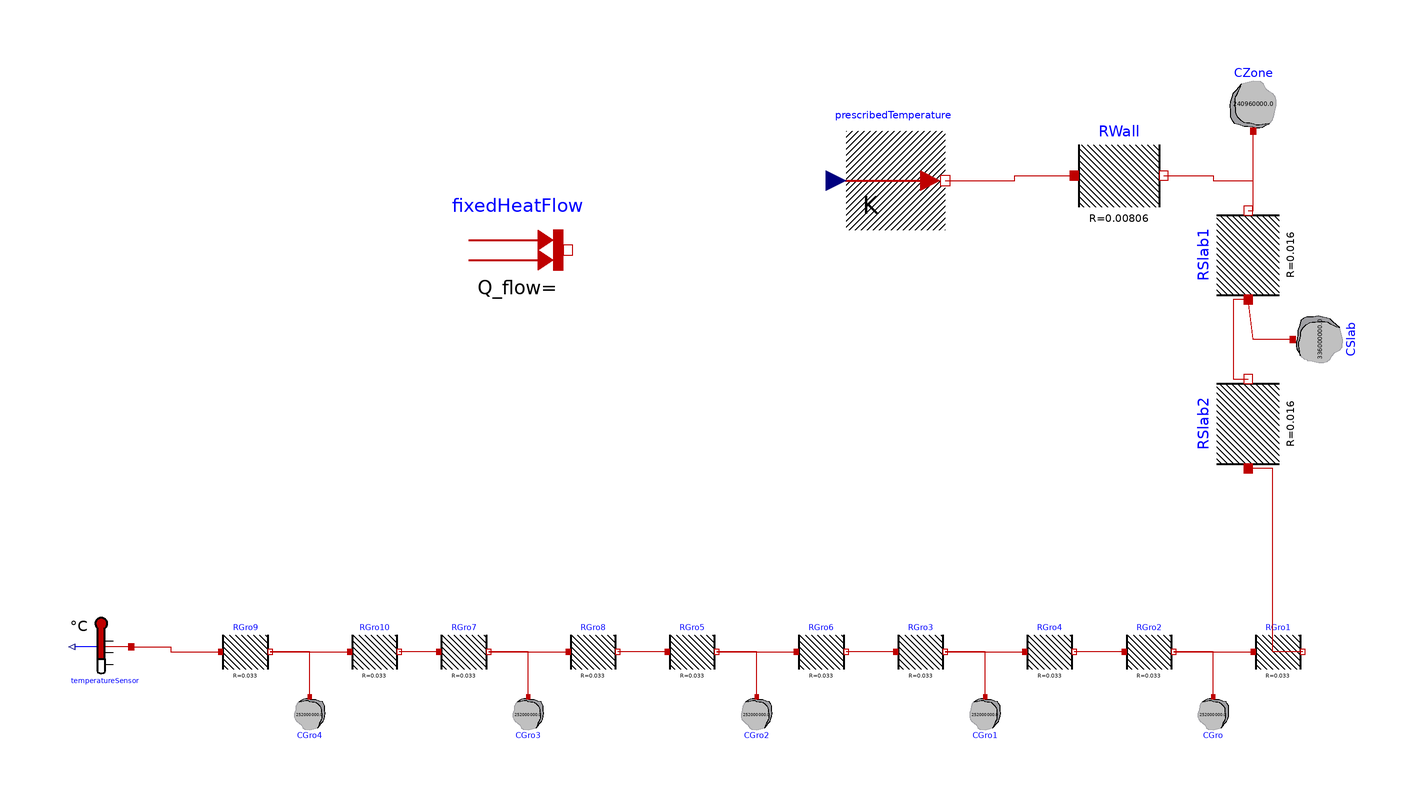

The component connection diagram of the Modelica model below, drawn from its own Placement and Line annotations.

model Building

    Modelica.Thermal.HeatTransfer.Components.ThermalResistor RSlab1(R=0.016)
      annotation (Placement(transformation(
          extent={{-9,-9},{9,9}},
          rotation=90,
          origin={79,61})));
    Modelica.Thermal.HeatTransfer.Components.ThermalResistor RSlab2(R=0.016)
      annotation (Placement(transformation(
          extent={{-9,-9},{9,9}},
          rotation=90,
          origin={79,27})));
    Modelica.Thermal.HeatTransfer.Components.ThermalResistor RWall(R=0.00806)
      annotation (Placement(transformation(
          extent={{-9,-9},{9,9}},
          rotation=0,
          origin={53,77})));
    Modelica.Thermal.HeatTransfer.Components.HeatCapacitor CZone(C=2.4096E+8)
      annotation (Placement(transformation(extent={{74,86},{86,98}})));
    Modelica.Thermal.HeatTransfer.Components.ThermalResistor RGro2(R=0.033)
      annotation (Placement(transformation(
          extent={{-5,-5},{5,5}},
          rotation=0,
          origin={59,-19})));
    Modelica.Thermal.HeatTransfer.Components.ThermalResistor RGro1(R=0.033)
      annotation (Placement(transformation(
          extent={{-5,-5},{5,5}},
          rotation=0,
          origin={85,-19})));
    Modelica.Thermal.HeatTransfer.Components.HeatCapacitor CGro(C=2.52E+8)
      annotation (Placement(transformation(
          extent={{-4,-4},{4,4}},
          rotation=180,
          origin={72,-32})));
    Modelica.Thermal.HeatTransfer.Components.HeatCapacitor CSlab(C=3.36E+8)
      annotation (Placement(transformation(
          extent={{-6,-6},{6,6}},
          rotation=270,
          origin={94,44})));
    Modelica.Thermal.HeatTransfer.Components.ThermalResistor RGro3(R=0.033)
      annotation (Placement(transformation(
          extent={{-5,-5},{5,5}},
          rotation=0,
          origin={13,-19})));
    Modelica.Thermal.HeatTransfer.Components.ThermalResistor RGro4(R=0.033)
      annotation (Placement(transformation(
          extent={{-5,-5},{5,5}},
          rotation=0,
          origin={39,-19})));
    Modelica.Thermal.HeatTransfer.Components.HeatCapacitor CGro1(C=2.52E+8)
      annotation (Placement(transformation(
          extent={{-4,-4},{4,4}},
          rotation=180,
          origin={26,-32})));
    Modelica.Thermal.HeatTransfer.Components.ThermalResistor RGro5(R=0.033)
      annotation (Placement(transformation(
          extent={{-5,-5},{5,5}},
          rotation=0,
          origin={-33,-19})));
    Modelica.Thermal.HeatTransfer.Components.ThermalResistor RGro6(R=0.033)
      annotation (Placement(transformation(
          extent={{-5,-5},{5,5}},
          rotation=0,
          origin={-7,-19})));
    Modelica.Thermal.HeatTransfer.Components.HeatCapacitor CGro2(C=2.52E+8)
      annotation (Placement(transformation(
          extent={{-4,-4},{4,4}},
          rotation=180,
          origin={-20,-32})));
    Modelica.Thermal.HeatTransfer.Components.ThermalResistor RGro7(R=0.033)
      annotation (Placement(transformation(
          extent={{-5,-5},{5,5}},
          rotation=0,
          origin={-79,-19})));
    Modelica.Thermal.HeatTransfer.Components.ThermalResistor RGro8(R=0.033)
      annotation (Placement(transformation(
          extent={{-5,-5},{5,5}},
          rotation=0,
          origin={-53,-19})));
    Modelica.Thermal.HeatTransfer.Components.HeatCapacitor CGro3(C=2.52E+8)
      annotation (Placement(transformation(
          extent={{-4,-4},{4,4}},
          rotation=180,
          origin={-66,-32})));
    Modelica.Thermal.HeatTransfer.Components.ThermalResistor RGro9(R=0.033)
      annotation (Placement(transformation(
          extent={{-5,-5},{5,5}},
          rotation=0,
          origin={-123,-19})));
    Modelica.Thermal.HeatTransfer.Components.ThermalResistor RGro10(R=0.033)
      annotation (Placement(transformation(
          extent={{-5,-5},{5,5}},
          rotation=0,
          origin={-97,-19})));
    Modelica.Thermal.HeatTransfer.Components.HeatCapacitor CGro4(C=2.52E+8)
      annotation (Placement(transformation(
          extent={{-4,-4},{4,4}},
          rotation=180,
          origin={-110,-32})));
    Modelica.Thermal.HeatTransfer.Sources.FixedHeatFlow fixedHeatFlow
      annotation (Placement(transformation(extent={{-78,52},{-58,72}})));
    Modelica.Thermal.HeatTransfer.Celsius.TemperatureSensor temperatureSensor
      annotation (Placement(transformation(
          extent={{-6,-6},{6,6}},
          rotation=180,
          origin={-152,-18})));

    Modelica.Thermal.HeatTransfer.Sources.PrescribedTemperature
      prescribedTemperature
      annotation (Placement(transformation(extent={{-2,66},{18,86}})));
  equation
    connect(RGro2.port_b, RGro1.port_a) annotation (Line(
        points={{64,-19},{80,-19}},
        color={191,0,0},
        smooth=Smooth.None));
    connect(CGro.port, RGro2.port_b) annotation (Line(
        points={{72,-28},{72,-19},{64,-19}},
        color={191,0,0},
        smooth=Smooth.None));
    connect(RGro3.port_b, RGro4.port_a) annotation (Line(
        points={{18,-19},{34,-19}},
        color={191,0,0},
        smooth=Smooth.None));
    connect(CGro1.port, RGro3.port_b) annotation (Line(
        points={{26,-28},{26,-19},{18,-19}},
        color={191,0,0},
        smooth=Smooth.None));
    connect(RGro5.port_b, RGro6.port_a) annotation (Line(
        points={{-28,-19},{-12,-19}},
        color={191,0,0},
        smooth=Smooth.None));
    connect(CGro2.port, RGro5.port_b) annotation (Line(
        points={{-20,-28},{-20,-19},{-28,-19}},
        color={191,0,0},
        smooth=Smooth.None));
    connect(RGro7.port_b, RGro8.port_a) annotation (Line(
        points={{-74,-19},{-58,-19}},
        color={191,0,0},
        smooth=Smooth.None));
    connect(CGro3.port, RGro7.port_b) annotation (Line(
        points={{-66,-28},{-66,-19},{-74,-19}},
        color={191,0,0},
        smooth=Smooth.None));
    connect(RGro9.port_b, RGro10.port_a) annotation (Line(
        points={{-118,-19},{-102,-19}},
        color={191,0,0},
        smooth=Smooth.None));
    connect(CGro4.port, RGro9.port_b) annotation (Line(
        points={{-110,-28},{-110,-19},{-118,-19}},
        color={191,0,0},
        smooth=Smooth.None));
    connect(RGro1.port_b, RSlab2.port_a) annotation (Line(
        points={{90,-19},{84,-19},{84,18},{79,18}},
        color={191,0,0},
        smooth=Smooth.None));
    connect(RSlab1.port_b, CZone.port) annotation (Line(
        points={{79,70},{80,70},{80,86}},
        color={191,0,0},
        smooth=Smooth.None));
    connect(RWall.port_b, CZone.port) annotation (Line(
        points={{62,77},{72,77},{72,76},{80,76},{80,86}},
        color={191,0,0},
        smooth=Smooth.None));
    connect(CSlab.port, RSlab1.port_a) annotation (Line(
        points={{88,44},{80,44},{79,52}},
        color={191,0,0},
        smooth=Smooth.None));
    connect(RSlab1.port_a, RSlab2.port_b) annotation (Line(
        points={{79,52},{76,52},{76,36},{79,36}},
        color={191,0,0},
        smooth=Smooth.None));
    connect(RGro2.port_a, RGro4.port_b) annotation (Line(
        points={{54,-19},{50,-19},{50,-19},{44,-19}},
        color={191,0,0},
        smooth=Smooth.None));
    connect(RGro3.port_a, RGro6.port_b) annotation (Line(
        points={{8,-19},{4,-19},{4,-19},{-2,-19}},
        color={191,0,0},
        smooth=Smooth.None));
    connect(RGro5.port_a, RGro8.port_b) annotation (Line(
        points={{-38,-19},{-44,-19},{-44,-19},{-48,-19}},
        color={191,0,0},
        smooth=Smooth.None));
    connect(RGro7.port_a, RGro10.port_b) annotation (Line(
        points={{-84,-19},{-88,-19},{-88,-19},{-92,-19}},
        color={191,0,0},
        smooth=Smooth.None));
    connect(temperatureSensor.port, RGro9.port_a) annotation (Line(
        points={{-146,-18},{-138,-18},{-138,-19},{-128,-19}},
        color={191,0,0},
        smooth=Smooth.None));
    connect(prescribedTemperature.port, RWall.port_a) annotation (Line(
        points={{18,76},{32,76},{32,77},{44,77}},
        color={191,0,0},
        smooth=Smooth.None));
    annotation (Diagram(coordinateSystem(preserveAspectRatio=false, extent={{-100,
              -100},{100,100}}),      graphics));
  end Building;